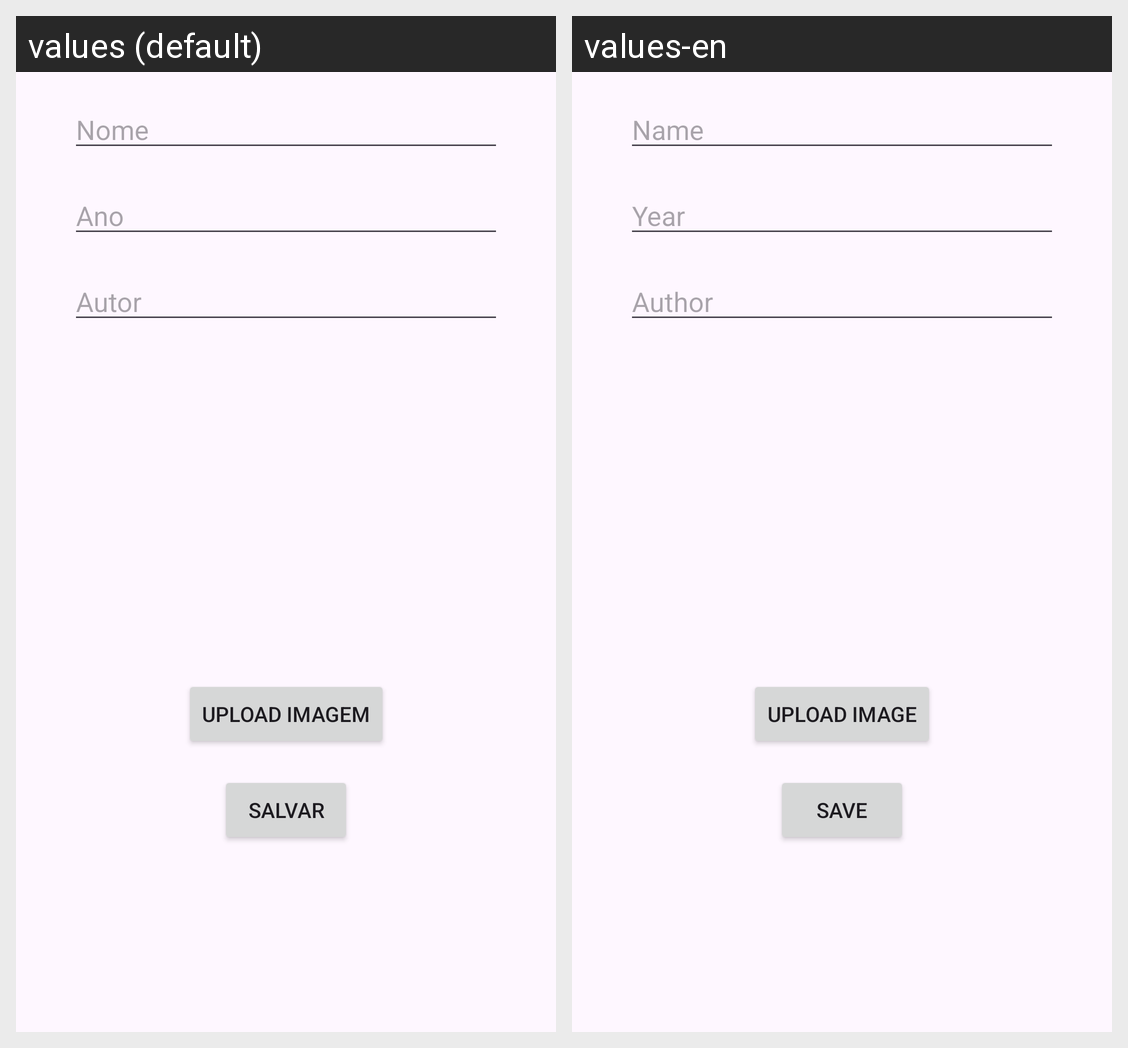

Locale-by-locale string values for the Android screen shown in this grid:
Android screen res/layout/activity_add_edit_obra.xml rendered under 2 locales, left to right: values (default), values-en. Device: Nexus 5 (rendered at 1080×1920; each locale shown at half size, 540×960, under a caption strip naming it); theme Theme.Agoravai.
Strings drawn on this screen, with the default value and each locale's value (text and hints the layout hard-codes, and strings that could not be matched under every locale, appear in the picture but are not listed):

nome
  values: Nome
  values-en: Name

ano
  values: Ano
  values-en: Year

autor
  values: Autor
  values-en: Author

upload_imagem2
  values: Upload Imagem
  values-en: Upload Image

salvar2
  values: Salvar
  values-en: Save
